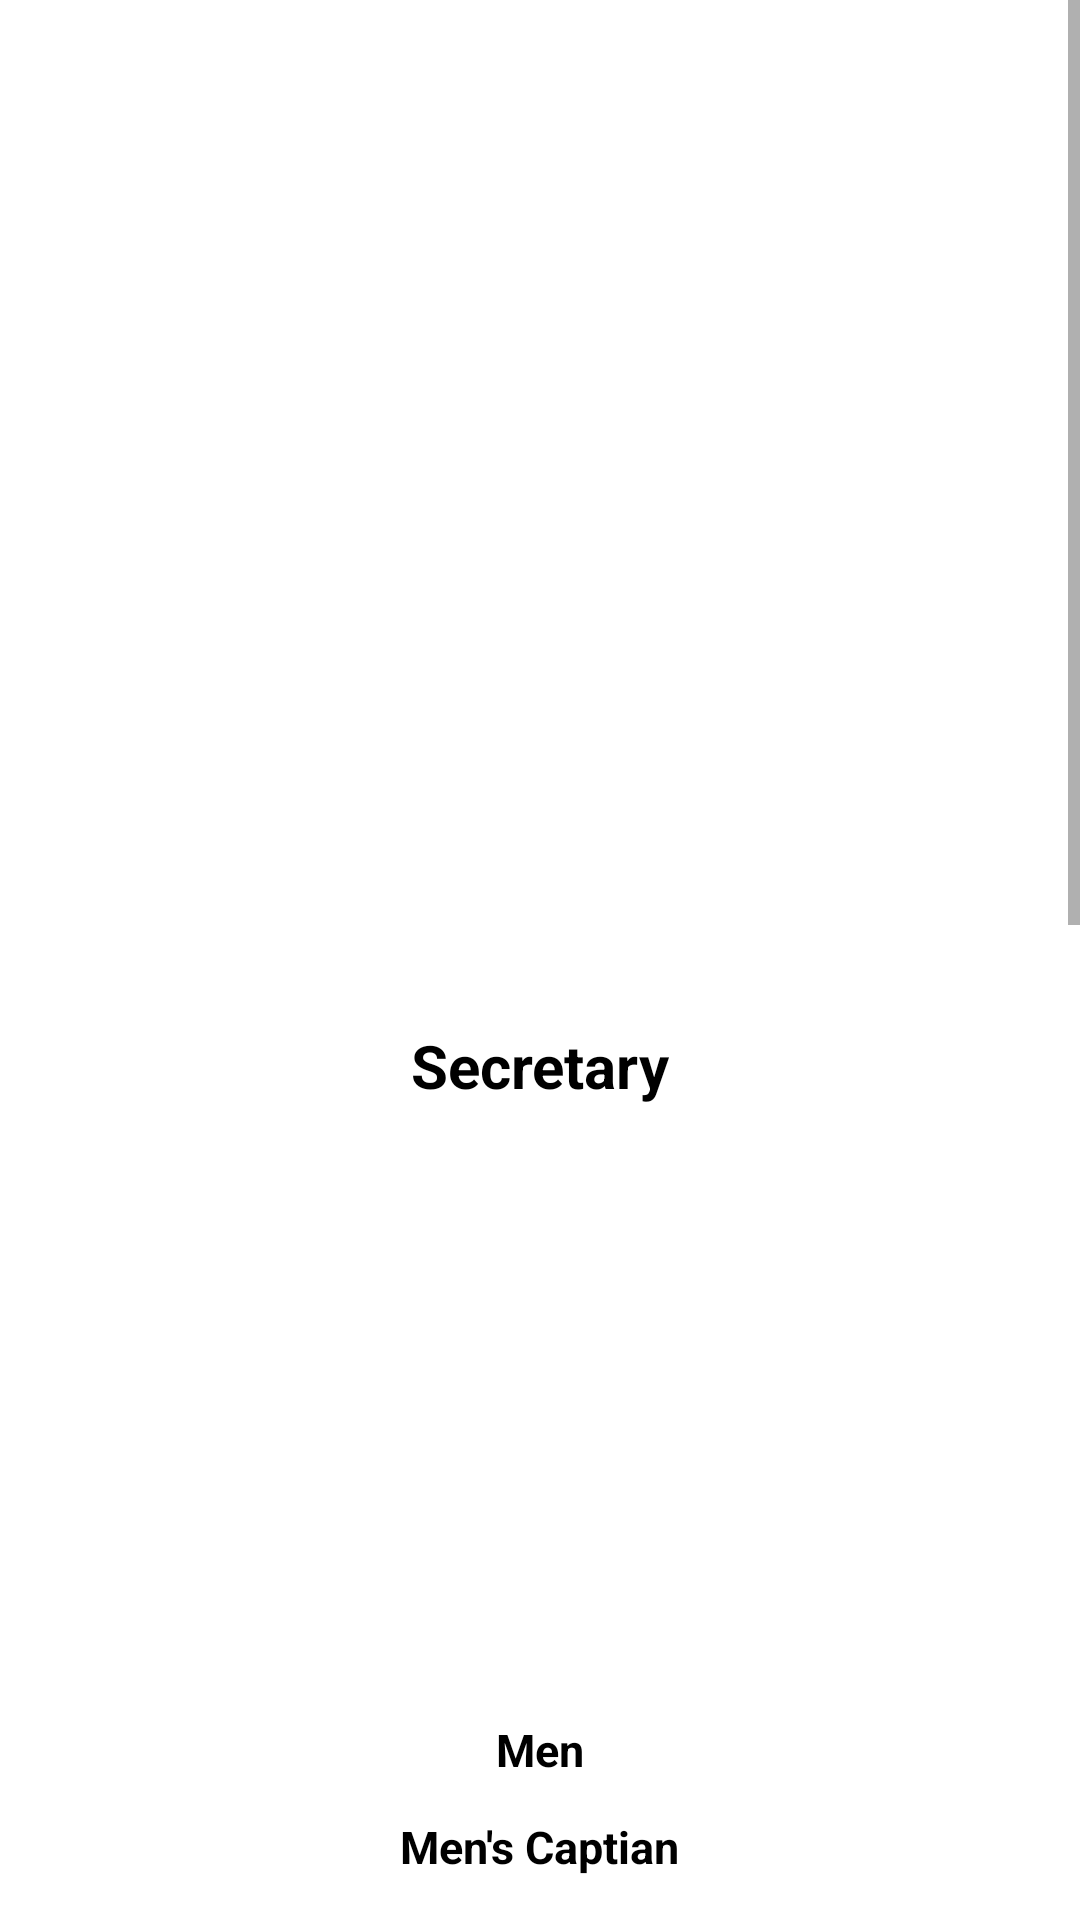

The Android layout XML behind this screen, and the referenced resources:
<!-- AndroidManifest.xml: application theme Theme.PART2 -->
<!-- res/layout/activity_generic3.xml -->
<?xml version="1.0" encoding="utf-8"?>
<ScrollView xmlns:app="http://schemas.android.com/apk/res-auto"
    android:layout_width="match_parent"
    android:layout_height="wrap_content"
    xmlns:android="http://schemas.android.com/apk/res/android"

    xmlns:tools="http://schemas.android.com/tools"
    android:fillViewport="true"


    >
    <LinearLayout
        android:id="@+id/main"
        android:layout_width="match_parent"
        android:layout_height="match_parent"
        tools:context=".MainActivity"
        android:orientation="vertical"
        android:background="@drawable/graddiant">

        <LinearLayout
            android:layout_width="match_parent"
            android:layout_height="wrap_content"
            android:background="@drawable/bg_special"
            android:gravity="center_horizontal"
            >
            <TextView
                android:layout_width="wrap_content"
                android:layout_height="wrap_content"
                android:padding="12sp"
                android:textColor="@color/white"
                android:textSize="35sp"
                android:id="@+id/mainHeading"
                />


        </LinearLayout>
        <LinearLayout
            android:layout_width="match_parent"
            android:layout_height="wrap_content"
            android:background="@drawable/graddiant"
            android:orientation="vertical"


            >

            <ImageView
                android:layout_width="253dp"
                android:layout_height="122dp"
                android:layout_gravity="center_horizontal"
                android:layout_marginStart="16dp"
                android:layout_marginEnd="16dp"
                android:padding="15dp"
                android:id="@+id/mainlogo"/>


        </LinearLayout>

        <LinearLayout
            android:layout_width="401dp"
            android:layout_height="134dp"
            android:background="@drawable/graddiant"
            android:padding="15sp">

            <TextView
                android:layout_width="wrap_content"
                android:layout_height="wrap_content"
                android:layout_marginLeft="12sp"
                android:id="@+id/role"
                android:textColor="@color/black" />



        </LinearLayout>

        <LinearLayout
            android:layout_width="match_parent"
            android:layout_height="wrap_content"
            android:background="@drawable/graddiant"
            android:padding="15sp"
            android:orientation="vertical"
            android:gravity="center_horizontal"
            >

            <TextView
                android:layout_width="wrap_content"
                android:layout_height="wrap_content"
                android:textColor="@color/black"
                android:text="Secretary"
                android:textStyle="bold"
                android:textSize="20sp"
                android:layout_marginBottom="12sp"
                />

            <ImageView
                android:layout_width="100dp"
                android:layout_height="140dp"
                android:layout_gravity="center_horizontal"
                android:id="@+id/secyimg" />

            <TextView
                android:layout_width="wrap_content"
                android:layout_height="wrap_content"
                android:textColor="@color/black"
                android:id="@+id/secyname"
                android:textSize="15sp"
                />

        </LinearLayout>



        <LinearLayout
            android:layout_width="match_parent"
            android:layout_height="wrap_content"
            android:background="@drawable/graddiant"
            android:padding="17sp"
            android:orientation="vertical"
            android:gravity="center_horizontal"
            >
            <TextView
                android:layout_width="wrap_content"
                android:layout_height="wrap_content"
                android:textColor="@color/black"
                android:text="Men"
                android:textStyle="bold"
                android:textSize="15sp"
                android:layout_marginBottom="12sp"
                />


            <TextView
                android:layout_width="wrap_content"
                android:layout_height="wrap_content"
                android:textColor="@color/black"
                android:text="Men's Captian"
                android:textStyle="bold"
                android:textSize="15sp"
                android:layout_marginBottom="12sp"
                />



            <ImageView
                android:layout_width="100dp"
                android:layout_height="140dp"
                android:id="@+id/mencaptainimg"


                />

            <TextView
                android:layout_width="wrap_content"
                android:layout_height="wrap_content"
                android:textColor="@color/black"
                android:layout_gravity="center_horizontal"
                android:id="@+id/mencaptain"
                android:textSize="15sp"


                />

            <ImageView
                android:layout_width="100dp"
                android:layout_height="140dp"
                android:id="@+id/menvicecaptainimg"

                />
            <TextView
                android:layout_width="wrap_content"
                android:layout_height="wrap_content"
                android:textColor="@color/black"
                android:id="@+id/menvicecaptain"
                android:textSize="15sp"
                android:layout_gravity="center_horizontal"

                />


            <TextView
                android:layout_width="wrap_content"
                android:layout_height="wrap_content"
                android:textColor="@color/black"
                android:text="Women's Captian"
                android:textStyle="bold"
                android:textSize="15sp"
                android:layout_marginBottom="12sp"
                />

            <ImageView
                android:layout_width="100dp"
                android:layout_height="140dp"
                android:id="@+id/womencaptainimg"


                />

            <TextView
                android:layout_width="wrap_content"
                android:layout_height="wrap_content"
                android:textColor="@color/black"
                android:layout_gravity="center_horizontal"
                android:id="@+id/womencaptain"
                android:textSize="15sp"


                />

            <ImageView
                android:layout_width="100dp"
                android:layout_height="140dp"
                android:id="@+id/womenvicecaptainimg"


                />

            <TextView
                android:layout_width="wrap_content"
                android:layout_height="wrap_content"
                android:textColor="@color/black"
                android:layout_gravity="center_horizontal"
                android:id="@+id/womenvicecaptai"
                android:textSize="15sp"


                />




        </LinearLayout>

    </LinearLayout>
</ScrollView>
<!-- resources referenced by this layout -->
<resources>
  <color name="black">#FF000000</color>
  <color name="white">#FFFFFFFF</color>
  <style name="Theme.PART2" parent="Theme.MaterialComponents.DayNight.DarkActionBar">
          
          <item name="colorPrimary">@color/purple_500</item>
          <item name="colorPrimaryVariant">@color/purple_700</item>
          <item name="colorOnPrimary">@color/white</item>
          
          <item name="colorSecondary">@color/teal_200</item>
          <item name="colorSecondaryVariant">@color/teal_700</item>
          <item name="colorOnSecondary">@color/black</item>
          
          <item name="android:statusBarColor">?attr/colorPrimaryVariant</item>
          
      </style>
  <!-- not gathered from this repository: default colours our renderer supplied (Android Studio template values) -->
  <color name="purple_500">#FF6200EE</color>
  <color name="purple_700">#FF3700B3</color>
  <color name="teal_200">#FF03DAC5</color>
  <color name="teal_700">#FF018786</color>
</resources>
